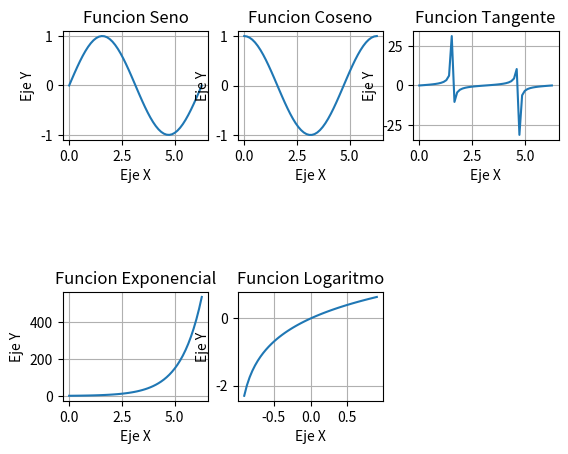

Here is the Python script that generated this plot:
import numpy as np
import matplotlib.pyplot as plt
import math


def MiSeno(x):
    s=0
    n=0
    AporteMin=0.00001
    while(True):
        Termino=((-1)**n/(math.factorial(2*n+1)))*(x**(2*n+1))
        s+=Termino
        n+=1
        if (math.fabs(Termino) < AporteMin):
            break
    return s


def MiCoseno(x):
    s=0
    n=0
    AporteMin=0.0000001
    while(True):
        Termino=((-1)**n/(math.factorial(2*n)))*(x**(2*n))
        s+=Termino
        n+=1
        if (math.fabs(Termino) < AporteMin):
            return s



def MiTangente(x):
    s=0
    Termino=MiSeno(x)/MiCoseno(x)
    s+=Termino
    return s



def MiExponencial(x):
    s=0
    n=0
    AporteMin=0.0000001
    while(True):
        Termino=(x**n)/math.factorial(n)
        s+=Termino
        n+=1
        if (math.fabs(Termino) < AporteMin):
            return s


def MiLogaritmo(x):
    s=0
    n=1
    AporteMin=1e-8
    while(True):
        Termino=((-1)**(n+1))*((x**n)/n)
        s+=Termino
        n+=1
        if (math.fabs(Termino) < AporteMin):
            return s


"""
Definicion de las funciones ufunc para poder trabajar con arreglos y
la funcion la tome como 1 sola entrada.
"""
MiSeno= np.frompyfunc(MiSeno,1,1)
MiCoseno= np.frompyfunc(MiCoseno,1,1)
MiTangente= np.frompyfunc(MiTangente,1,1)
MiExponencial= np.frompyfunc(MiExponencial,1,1)
MiLogaritmo= np.frompyfunc(MiLogaritmo,1,1)


def Graficas():
    plt.figure("Series de Taylor")
    e=np.linspace(0,2*np.pi,50)

    plt.subplot(3,3,1)
    d=MiSeno(e)
    plt.plot(e,d)
    plt.grid()
    plt.title("Funcion Seno")
    plt.xlabel("Eje X")
    plt.ylabel("Eje Y")

    plt.subplot(3,3,2)
    f=MiCoseno(e)
    plt.plot(e,f)
    plt.grid()
    plt.title("Funcion Coseno")
    plt.xlabel("Eje X")
    plt.ylabel("Eje Y")

    plt.subplot(3,3,3)
    g=MiTangente(e)
    plt.plot(e,g)
    plt.grid()
    plt.title("Funcion Tangente")
    plt.xlabel("Eje X")
    plt.ylabel("Eje Y")

    plt.subplot(3,3,7)
    h=MiExponencial(e)
    plt.plot(e,h)
    plt.grid()
    plt.title("Funcion Exponencial")
    plt.xlabel("Eje X")
    plt.ylabel("Eje Y")

    plt.subplot(3,3,8)
    e=np.linspace(-0.9,0.9,50) #Se define otro rango para que la grafica de logaritmo sea evidente.
    i=MiLogaritmo(e)
    plt.plot(e,i)
    plt.grid()
    plt.title("Funcion Logaritmo")
    plt.xlabel("Eje X")
    plt.ylabel("Eje Y")
    plt.show()


Graficas()